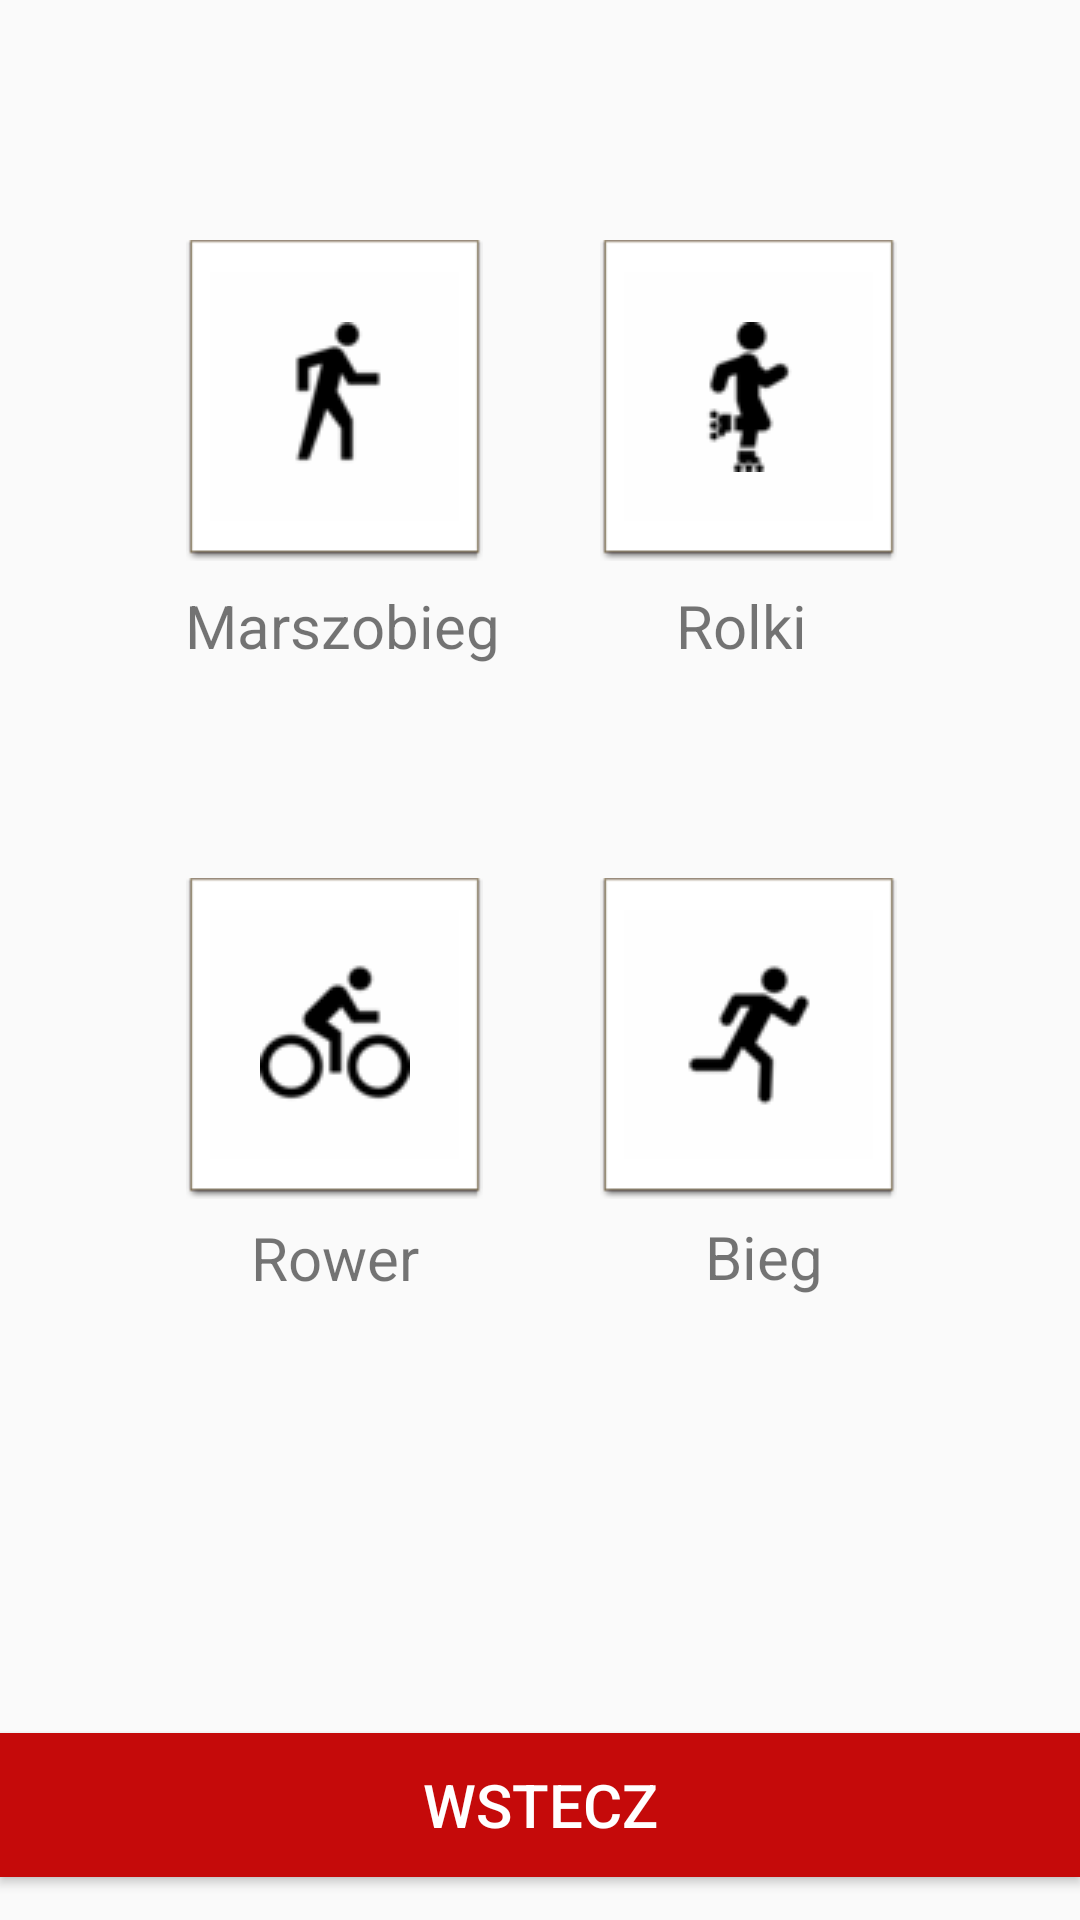

This screen was rendered from an Android layout file. Write that file and the resources it references.
<!-- AndroidManifest.xml: application theme Theme.Pracainzynierska -->
<!-- res/layout/activity_chooseactivity.xml -->
<?xml version="1.0" encoding="utf-8"?>
<androidx.constraintlayout.widget.ConstraintLayout xmlns:android="http://schemas.android.com/apk/res/android"
    xmlns:app="http://schemas.android.com/apk/res-auto"
    xmlns:tools="http://schemas.android.com/tools"
    android:layout_width="match_parent"
    android:layout_height="match_parent"
    android:onClick="start_trening">

    <ImageButton
        android:id="@+id/imageButton3"
        android:layout_width="99dp"
        android:layout_height="107dp"
        android:background="@android:drawable/editbox_dropdown_light_frame"
        android:onClick="start_trening"
        app:layout_constraintBottom_toBottomOf="parent"
        app:layout_constraintEnd_toEndOf="parent"
        app:layout_constraintHorizontal_bias="0.237"
        app:layout_constraintStart_toStartOf="parent"
        app:layout_constraintTop_toTopOf="parent"
        app:layout_constraintVertical_bias="0.15"
        app:srcCompat="@drawable/walk" />

    <ImageButton
        android:id="@+id/imageButton4"
        android:layout_width="99dp"
        android:layout_height="107dp"
        android:background="@android:drawable/editbox_dropdown_light_frame"
        android:onClick="start_trening"
        app:layout_constraintBottom_toBottomOf="parent"
        app:layout_constraintEnd_toEndOf="parent"
        app:layout_constraintHorizontal_bias="0.766"
        app:layout_constraintStart_toStartOf="parent"
        app:layout_constraintTop_toTopOf="parent"
        app:layout_constraintVertical_bias="0.15"
        app:srcCompat="@drawable/skate" />

    <ImageButton
        android:id="@+id/imageButton6"
        android:layout_width="99dp"
        android:layout_height="107dp"
        android:background="@android:drawable/editbox_dropdown_light_frame"
        android:onClick="start_trening"
        app:layout_constraintBottom_toBottomOf="parent"
        app:layout_constraintEnd_toEndOf="parent"
        app:layout_constraintHorizontal_bias="0.766"
        app:layout_constraintStart_toStartOf="parent"
        app:layout_constraintTop_toTopOf="parent"
        app:layout_constraintVertical_bias="0.549"
        app:srcCompat="@drawable/run" />

    <ImageButton
        android:id="@+id/imageButton5"
        android:layout_width="99dp"
        android:layout_height="107dp"
        android:background="@android:drawable/editbox_dropdown_light_frame"
        android:onClick="start_trening"
        app:layout_constraintBottom_toBottomOf="parent"
        app:layout_constraintEnd_toEndOf="parent"
        app:layout_constraintHorizontal_bias="0.237"
        app:layout_constraintStart_toStartOf="parent"
        app:layout_constraintTop_toTopOf="parent"
        app:layout_constraintVertical_bias="0.549"
        app:srcCompat="@drawable/bike" />

    <TextView
        android:id="@+id/textView15"
        android:layout_width="wrap_content"
        android:layout_height="wrap_content"
        android:text="Rower"
        android:textSize="20sp"
        app:layout_constraintBottom_toBottomOf="parent"
        app:layout_constraintEnd_toEndOf="parent"
        app:layout_constraintHorizontal_bias="0.275"
        app:layout_constraintStart_toStartOf="parent"
        app:layout_constraintTop_toTopOf="parent"
        app:layout_constraintVertical_bias="0.662" />

    <TextView
        android:id="@+id/textView14"
        android:layout_width="wrap_content"
        android:layout_height="wrap_content"
        android:text="Bieg"
        android:textSize="20sp"
        app:layout_constraintBottom_toBottomOf="parent"
        app:layout_constraintEnd_toEndOf="parent"
        app:layout_constraintHorizontal_bias="0.733"
        app:layout_constraintStart_toStartOf="parent"
        app:layout_constraintTop_toTopOf="parent"
        app:layout_constraintVertical_bias="0.661" />

    <Button
        android:id="@+id/button4"
        android:layout_width="fill_parent"
        android:layout_height="wrap_content"
        android:background="@color/red"
        android:onClick="back_to_menu"
        android:text="Wstecz"
        android:textColor="#FFFFFF"
        android:textSize="20sp"
        app:layout_constraintBottom_toBottomOf="parent"
        app:layout_constraintEnd_toEndOf="parent"
        app:layout_constraintHorizontal_bias="0.0"
        app:layout_constraintStart_toStartOf="parent"
        app:layout_constraintTop_toTopOf="parent"
        app:layout_constraintVertical_bias="0.976" />

    <TextView
        android:id="@+id/textView13"
        android:layout_width="wrap_content"
        android:layout_height="wrap_content"
        android:text="Marszobieg"
        android:textSize="20sp"
        app:layout_constraintBottom_toBottomOf="parent"
        app:layout_constraintEnd_toEndOf="parent"
        app:layout_constraintHorizontal_bias="0.242"
        app:layout_constraintStart_toStartOf="parent"
        app:layout_constraintTop_toTopOf="parent"
        app:layout_constraintVertical_bias="0.318" />

    <TextView
        android:id="@+id/textView16"
        android:layout_width="wrap_content"
        android:layout_height="wrap_content"
        android:text="Rolki"
        android:textSize="20sp"
        app:layout_constraintBottom_toBottomOf="parent"
        app:layout_constraintEnd_toEndOf="parent"
        app:layout_constraintHorizontal_bias="0.712"
        app:layout_constraintStart_toStartOf="parent"
        app:layout_constraintTop_toTopOf="parent"
        app:layout_constraintVertical_bias="0.318" />
</androidx.constraintlayout.widget.ConstraintLayout>
<!-- resources referenced by this layout -->
<resources>
  <color name="red">#C50A0A</color>
  <!-- drawable bike: png bitmap (drawable-v24, 1372 bytes) -->
  <!-- drawable run: png bitmap (drawable-v24, 1016 bytes) -->
  <!-- drawable skate: png bitmap (drawable-v24, 1171 bytes) -->
  <!-- drawable walk: png bitmap (drawable-v24, 1026 bytes) -->
  <style name="Theme.Pracainzynierska" parent="Theme.AppCompat.DayNight.DarkActionBar">
          
          <item name="colorPrimary">@color/purple_500</item>
          <item name="colorPrimaryVariant">@color/purple_700</item>
          <item name="colorOnPrimary">@color/white</item>
          
          <item name="colorSecondary">@color/teal_200</item>
          <item name="colorSecondaryVariant">@color/teal_700</item>
          <item name="colorOnSecondary">@color/black</item>
          
          <item name="android:statusBarColor" tools:targetApi="l">?attr/colorPrimaryVariant</item>
          
          <item name="alertDialogTheme">@style/AlertDialogTheme</item>"
      </style>
  <color name="purple_500">#FF6200EE</color>
  <color name="purple_700">#FF3700B3</color>
  <color name="white">#FFFFFFFF</color>
  <color name="teal_200">#FF03DAC5</color>
  <color name="teal_700">#FF018786</color>
  <color name="black">#FF000000</color>
  <style name="AlertDialogTheme" parent="ThemeOverlay.AppCompat.Dialog.Alert">
          <item name="buttonBarNegativeButtonStyle">@style/NegativeButtonStyle</item>
          <item name="buttonBarPositiveButtonStyle">@style/PositiveButtonStyle</item>
      </style>
  <style name="NegativeButtonStyle" parent="Widget.AppCompat.Button.ButtonBar.AlertDialog">
          <item name="android:textColor">#C50A0A</item>
          <item name="android:textSize">18sp</item>
      </style>
  <style name="PositiveButtonStyle" parent="Widget.AppCompat.Button.ButtonBar.AlertDialog">
          <item name="android:textColor">#FF018786</item>
          <item name="android:textSize">18sp</item>
      </style>
</resources>
